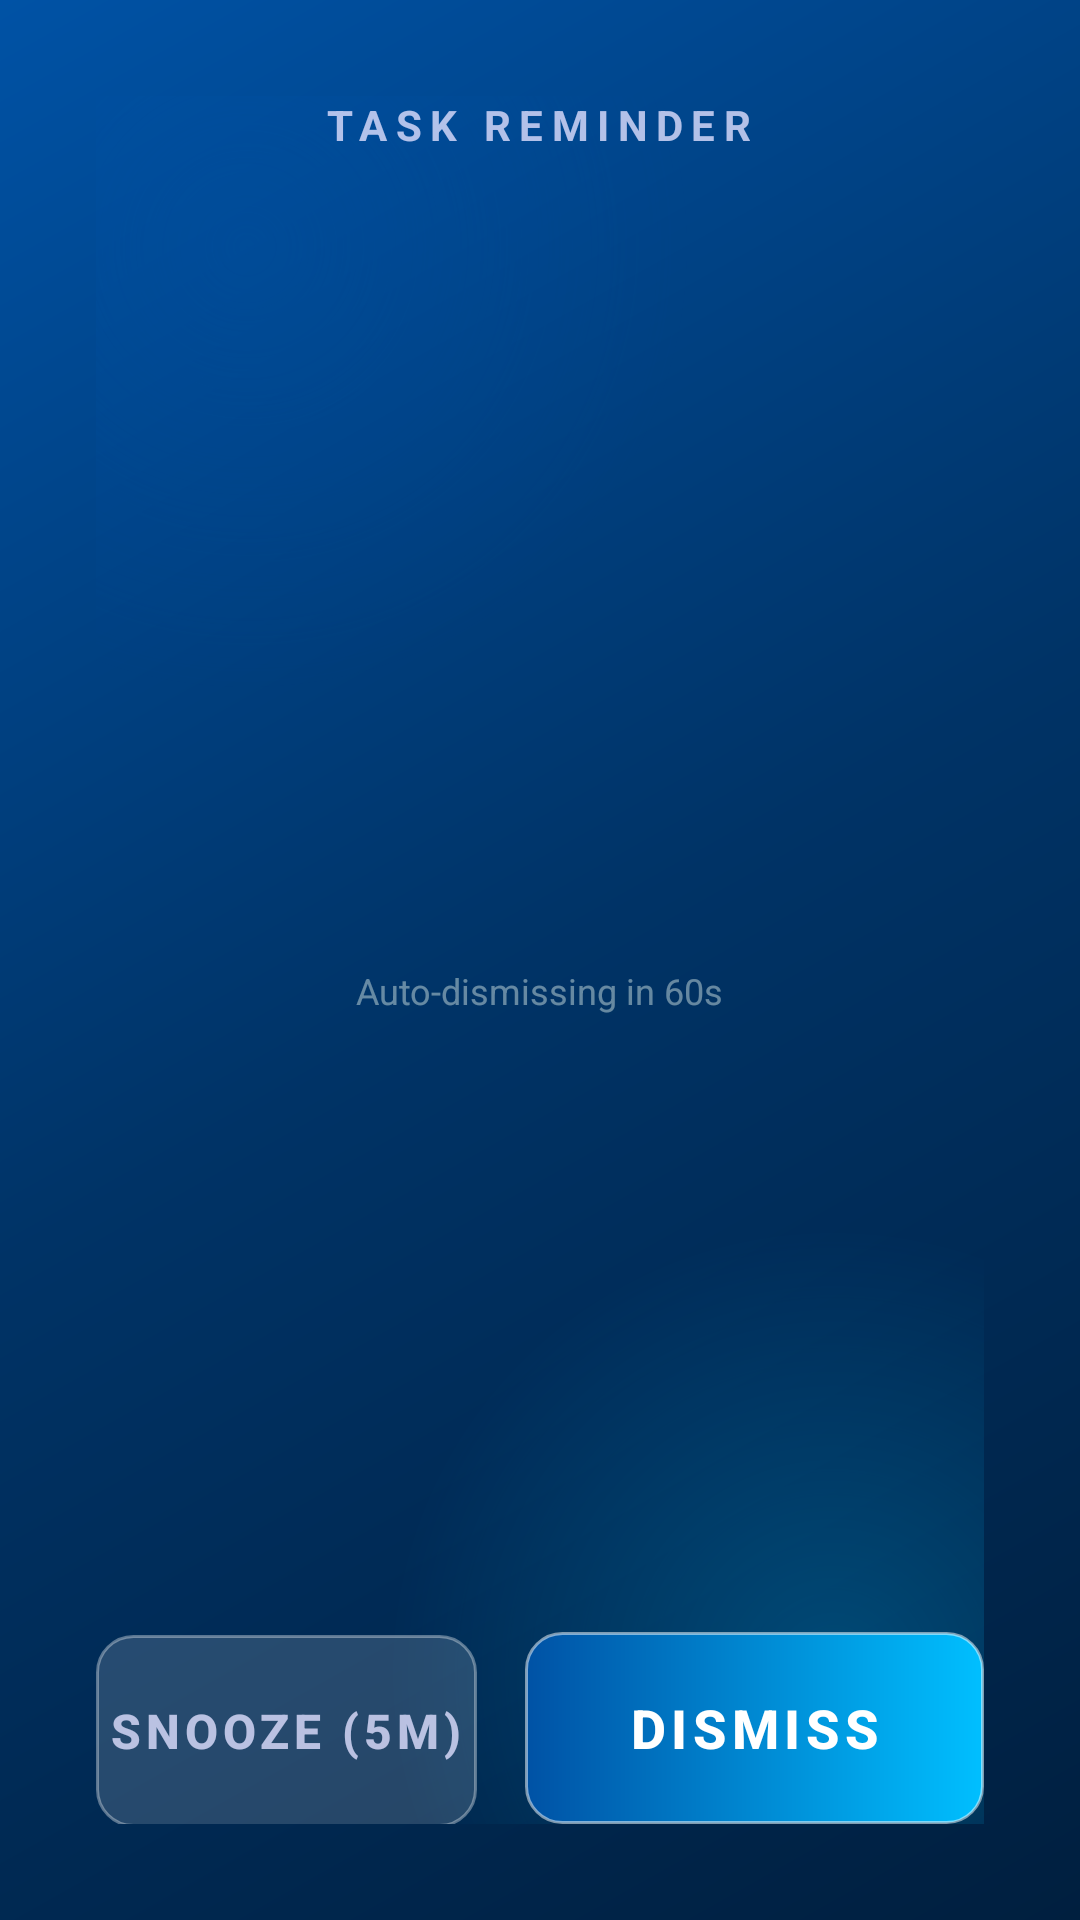

Here is an Android app screen rendered from its layout file. Give the layout XML and the strings, colors and styles it references.
<!-- AndroidManifest.xml: application theme Theme.TaskFlow -->
<!-- res/layout/activity_alarm.xml -->
<?xml version="1.0" encoding="utf-8"?>
<RelativeLayout xmlns:android="http://schemas.android.com/apk/res/android"
    android:layout_width="match_parent"
    android:layout_height="match_parent"
    android:background="@drawable/tf_background"
    android:gravity="center"
    android:padding="32dp">

    
    <View
        android:layout_width="300dp"
        android:layout_height="300dp"
        android:layout_alignParentTop="true"
        android:layout_alignParentStart="true"
        android:layout_marginStart="-100dp"
        android:layout_marginTop="-100dp"
        android:alpha="0.4"
        android:background="@drawable/glow_circle_purple" />

    <View
        android:layout_width="300dp"
        android:layout_height="300dp"
        android:layout_alignParentBottom="true"
        android:layout_alignParentEnd="true"
        android:layout_marginEnd="-100dp"
        android:layout_marginBottom="-100dp"
        android:alpha="0.3"
        android:background="@drawable/glow_circle_pink" />

    <TextView
        android:id="@+id/tv_alarm_title"
        android:layout_width="wrap_content"
        android:layout_height="wrap_content"
        android:layout_centerHorizontal="true"
        android:text="@string/task_reminder"
        android:textColor="#CCE0E0FF"
        android:textSize="14sp"
        android:letterSpacing="0.2"
        android:textStyle="bold" />

    <TextView
        android:id="@+id/tv_task_name"
        android:layout_width="wrap_content"
        android:layout_height="wrap_content"
        android:layout_below="@id/tv_alarm_title"
        android:layout_centerHorizontal="true"
        android:layout_marginTop="24dp"
        android:textColor="#FFFFFFFF"
        android:textSize="32sp"
        android:textStyle="bold"
        android:gravity="center" />

    <ImageView
        android:id="@+id/iv_alarm_icon"
        android:layout_width="120dp"
        android:layout_height="120dp"
        android:layout_below="@id/tv_task_name"
        android:layout_centerHorizontal="true"
        android:layout_marginTop="60dp"
        android:src="@drawable/ic_app_logo"
        android:contentDescription="@string/task_reminder"
        android:alpha="0.8" />

    <TextView
        android:id="@+id/tv_auto_dismiss_timer"
        android:layout_width="wrap_content"
        android:layout_height="wrap_content"
        android:layout_below="@id/iv_alarm_icon"
        android:layout_centerHorizontal="true"
        android:layout_marginTop="24dp"
        android:textColor="#80CCE0E0"
        android:textSize="12sp"
        android:text="Auto-dismissing in 60s" />

    <LinearLayout
        android:layout_width="match_parent"
        android:layout_height="wrap_content"
        android:layout_alignParentBottom="true"
        android:orientation="horizontal">

        <Button
            android:id="@+id/btn_snooze"
            android:layout_width="0dp"
            android:layout_height="64dp"
            android:layout_weight="1"
            android:layout_marginEnd="8dp"
            android:background="@drawable/btn_cancel_bg"
            android:text="SNOOZE (5m)"
            android:textColor="#CCE0E0FF"
            android:textSize="16sp"
            android:textStyle="bold"
            android:letterSpacing="0.1"
            android:elevation="8dp" />

        <Button
            android:id="@+id/btn_dismiss"
            android:layout_width="0dp"
            android:layout_height="64dp"
            android:layout_weight="1.2"
            android:layout_marginStart="8dp"
            android:background="@drawable/btn_primary_bg"
            android:text="@string/btn_dismiss"
            android:textColor="#FFFFFFFF"
            android:textSize="18sp"
            android:textStyle="bold"
            android:letterSpacing="0.1"
            android:elevation="8dp" />

    </LinearLayout>

</RelativeLayout>
<!-- resources referenced by this layout -->
<resources>
  <!-- drawable btn_cancel_bg (drawable) -->
  <?xml version="1.0" encoding="utf-8"?>
  <shape xmlns:android="http://schemas.android.com/apk/res/android"
      android:shape="rectangle">
      <solid android:color="#26FFFFFF" />
      <stroke
          android:width="1dp"
          android:color="#59FFFFFF" />
      <corners android:radius="12dp" />
  </shape>
  <!-- drawable btn_primary_bg (drawable) -->
  <?xml version="1.0" encoding="utf-8"?>
  <shape xmlns:android="http://schemas.android.com/apk/res/android"
      android:shape="rectangle">
      <gradient
          android:type="linear"
          android:angle="0"
          android:startColor="#0052A5"
          android:endColor="#00BFFF" />
      <stroke
          android:width="1dp"
          android:color="#80FFFFFF" />
      <corners android:radius="12dp" />
  </shape>
  <!-- drawable glow_circle_pink (drawable) -->
  <?xml version="1.0" encoding="utf-8"?>
  <shape xmlns:android="http://schemas.android.com/apk/res/android"
      android:shape="oval">
      <gradient
          android:type="radial"
          android:gradientRadius="50%"
          android:startColor="#CC00BFFF"
          android:endColor="#0000BFFF" />
  </shape>
  <!-- drawable glow_circle_purple (drawable) -->
  <?xml version="1.0" encoding="utf-8"?>
  <shape xmlns:android="http://schemas.android.com/apk/res/android"
      android:shape="oval">
      <gradient
          android:type="radial"
          android:gradientRadius="50%"
          android:startColor="#CC0052A5"
          android:endColor="#000052A5" />
  </shape>
  <string name="btn_dismiss">DISMISS</string>
  <string name="task_reminder">TASK REMINDER</string>
  <style name="Theme.TaskFlow" parent="Theme.MaterialComponents.DayNight.NoActionBar">
          <item name="colorPrimary">@color/accent_purple</item>
          <item name="colorPrimaryVariant">@color/bg_dark_start</item>
          <item name="colorOnPrimary">@android:color/white</item>
          <item name="colorSecondary">@color/accent_pink</item>
          <item name="colorOnSecondary">@android:color/white</item>
  
          
          <item name="android:statusBarColor">@android:color/transparent</item>
          <item name="android:windowTranslucentStatus">true</item>
  
          
          <item name="android:windowBackground">@drawable/bg_gradient</item>
  
          
          <item name="android:textColorPrimary">@color/text_primary</item>
          <item name="android:textColorSecondary">@color/text_secondary</item>
      </style>
  <color name="accent_purple">#0052A5</color>
  <color name="bg_dark_start">#0D0D1A</color>
  <color name="accent_pink">#00BFFF</color>
  <!-- drawable bg_gradient (drawable) -->
  <?xml version="1.0" encoding="utf-8"?>
  <shape xmlns:android="http://schemas.android.com/apk/res/android"
      android:shape="rectangle">
      <gradient
          android:type="linear"
          android:angle="135"
          android:startColor="#001F3F"
          android:centerColor="#003366"
          android:endColor="#0052A5" />
  </shape>
  <color name="text_primary">#FFFFFFFF</color>
  <color name="text_secondary">#B3FFFFFF</color>
</resources>
